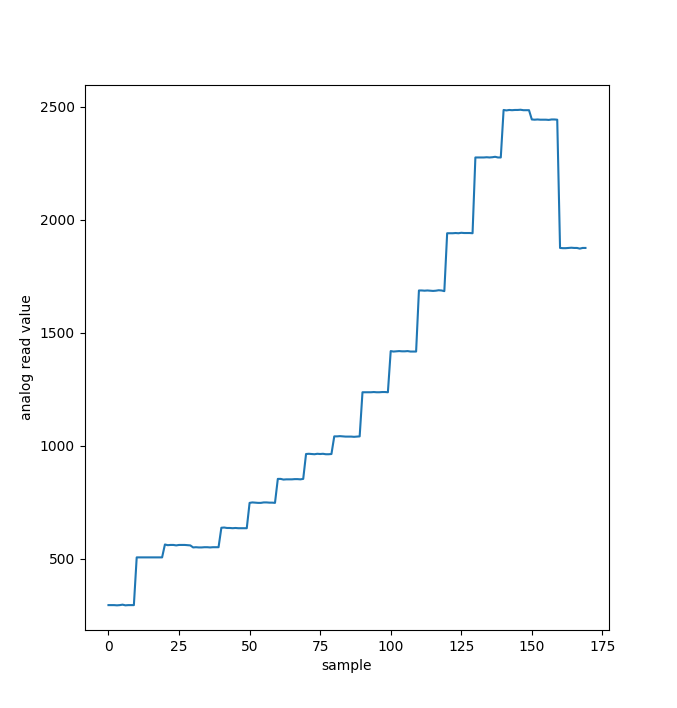

Data behind this chart, as committed beside it:
1518, 0296, 1639, 0467, 0625, 0634, 0479
1517, 0296, 1638, 0469, 0625, 0637, 0479
1516, 0296, 1639, 0469, 0625, 0636, 0480
1518, 0295, 1638, 0470, 0625, 0637, 0479
1515, 0296, 1640, 0470, 0625, 0637, 0479
1520, 0298, 1640, 0468, 0625, 0638, 0478
1517, 0295, 1638, 0469, 0626, 0636, 0478
1516, 0296, 1639, 0469, 0625, 0637, 0480
1517, 0296, 1639, 0469, 0625, 0636, 0478
1518, 0296, 1639, 0469, 0624, 0636, 0478
1525, 0507, 1642, 0426, 0621, 0459, 0466
1523, 0507, 1642, 0426, 0623, 0459, 0466
1524, 0507, 1642, 0428, 0623, 0460, 0465
1523, 0507, 1644, 0426, 0622, 0459, 0466
1523, 0507, 1643, 0427, 0621, 0461, 0466
1523, 0507, 1642, 0427, 0623, 0460, 0464
1524, 0507, 1643, 0428, 0623, 0461, 0466
1525, 0507, 1643, 0426, 0623, 0461, 0466
1523, 0507, 1644, 0427, 0623, 0460, 0467
1524, 0507, 1643, 0426, 0623, 0463, 0466
1533, 0564, 1729, 0459, 0648, 0628, 0523
1536, 0561, 1740, 0451, 0652, 0622, 0526
1537, 0562, 1755, 0443, 0657, 0597, 0530
1527, 0562, 1762, 0438, 0665, 0558, 0534
1532, 0560, 1766, 0436, 0668, 0496, 0539
1526, 0562, 1765, 0437, 0675, 0447, 0544
1524, 0562, 1769, 0440, 0682, 0429, 0550
1527, 0562, 1769, 0442, 0693, 0373, 0561
1525, 0561, 1769, 0446, 0709, 0355, 0568
1528, 0560, 1772, 0450, 0725, 0352, 0577
1527, 0551, 1777, 0504, 0646, 0650, 0484
1526, 0552, 1778, 0505, 0647, 0648, 0485
1527, 0551, 1776, 0506, 0646, 0647, 0486
1526, 0551, 1777, 0505, 0646, 0649, 0486
1528, 0552, 1778, 0505, 0647, 0649, 0485
1526, 0552, 1778, 0505, 0648, 0648, 0487
1526, 0551, 1778, 0505, 0651, 0647, 0485
1527, 0552, 1776, 0506, 0654, 0648, 0485
1527, 0552, 1779, 0508, 0671, 0649, 0487
1526, 0552, 1777, 0509, 0683, 0650, 0493
1530, 0638, 1781, 0504, 0641, 0650, 0494
1532, 0639, 1782, 0505, 0641, 0648, 0494
1531, 0637, 1781, 0504, 0642, 0650, 0495
1528, 0637, 1782, 0504, 0642, 0649, 0495
1527, 0636, 1782, 0504, 0644, 0649, 0496
1529, 0637, 1782, 0504, 0642, 0649, 0494
1528, 0636, 1783, 0504, 0641, 0648, 0496
1533, 0636, 1781, 0505, 0642, 0649, 0494
1531, 0636, 1782, 0504, 0642, 0650, 0496
1528, 0636, 1783, 0504, 0641, 0650, 0496
1532, 0748, 1807, 0507, 0642, 0649, 0492
1533, 0750, 1807, 0509, 0641, 0650, 0492
1533, 0749, 1806, 0508, 0641, 0650, 0492
1533, 0748, 1807, 0508, 0641, 0649, 0492
1533, 0748, 1807, 0508, 0642, 0649, 0491
1534, 0750, 1806, 0508, 0642, 0649, 0491
1533, 0750, 1807, 0509, 0643, 0649, 0491
1534, 0749, 1808, 0509, 0643, 0649, 0493
1532, 0749, 1807, 0508, 0642, 0648, 0491
1533, 0748, 1807, 0509, 0642, 0650, 0491
1535, 0854, 1916, 0510, 0643, 0651, 0489
... 109 more rows
